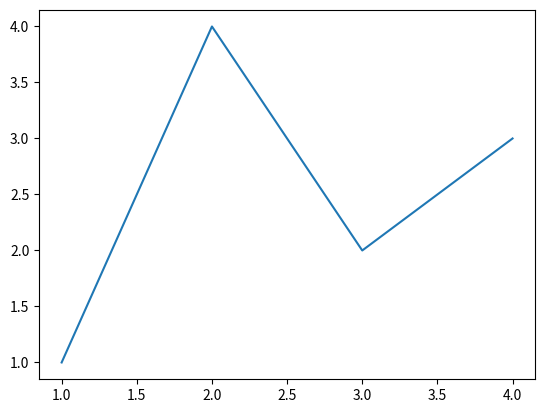
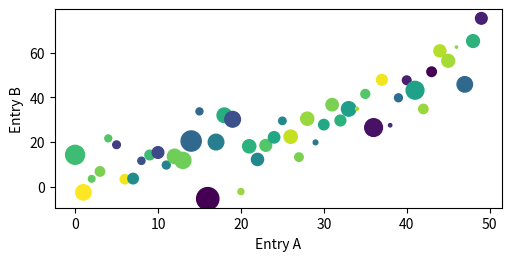
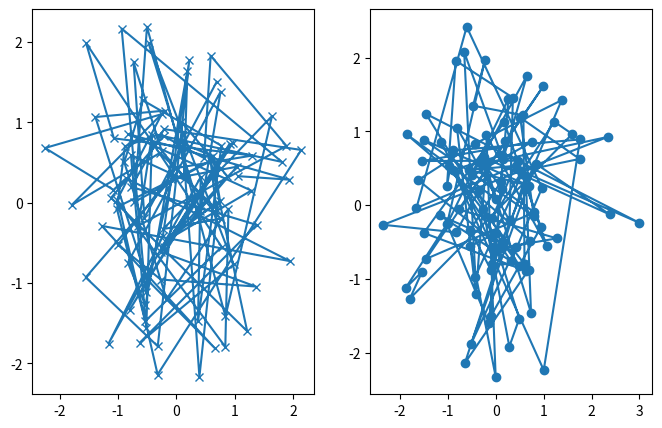
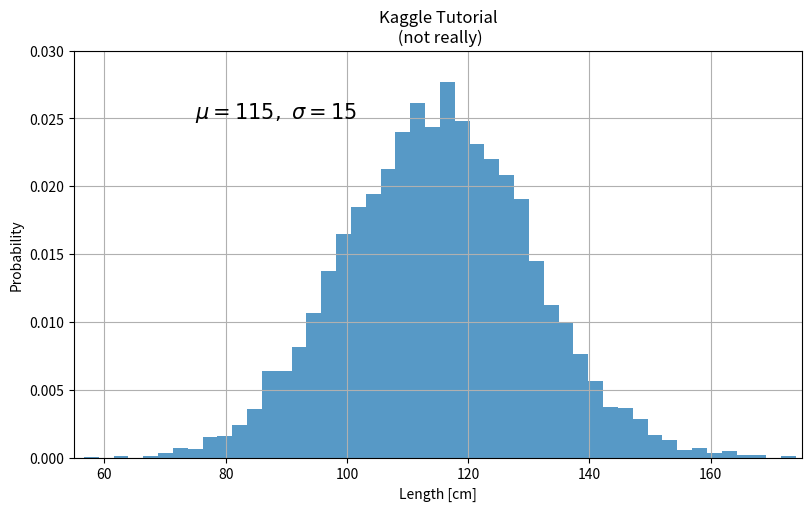
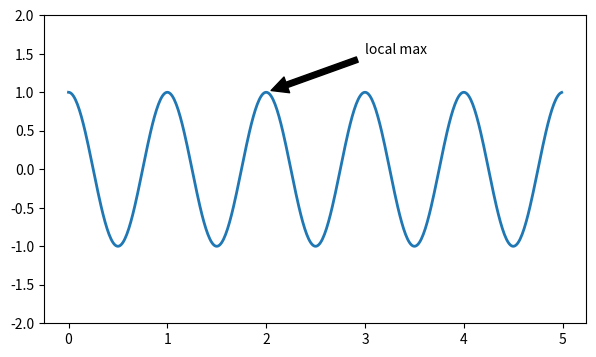
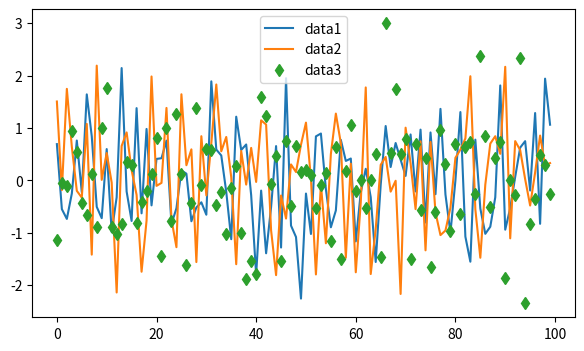
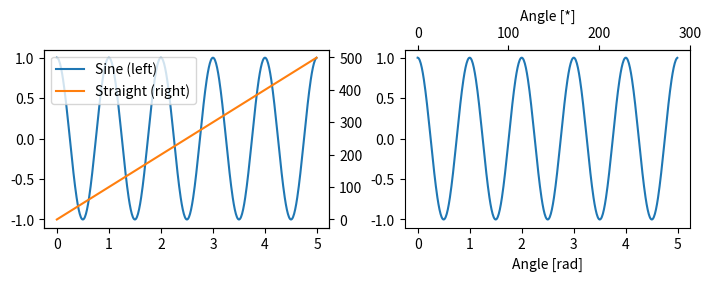

Python code for these plots, in order:
import matplotlib.pyplot as plt
import numpy as np
import matplotlib as mpl

fig, ax = plt.subplots()            # create a figure containg a single axes.
ax.plot([1, 2, 3, 4], [1, 4, 2, 3])   # Plot some data on the axes.
plt.show()

import matplotlib.pyplot as plt
import numpy as np
np.random.seed(10001)
data = {'a' : np.arange(50),
        'c' : np.random.randint(0, 50, 50),
        'd' : np.random.randn(50)}

data['b'] = data['a'] + 10 * np.random.randn(50)
data['d'] = np.abs(data['d'])*100

fig, ax = plt.subplots(figsize = (5, 2.5), layout = 'constrained')
# You can using Dictionary about data
ax.scatter('a', 'b', c = 'c', s = 'd', data = data)
ax.set_xlabel('Entry A')
ax.set_ylabel('Entry B')
plt.show()

def helping_function(ax, data1, data2, param_dict):
    """
    It will help Making same plot and diffent dataset.
    """
    out = ax.plot(data1, data2, **param_dict)  
    return out  # return about Plot

data1, data2, data3, data4 = np.random.randn(4, 100)
fig, (ax1, ax2) = plt.subplots(1, 2, figsize = (8, 5))   # row, cols
helping_function(ax1, data1, data2, {'marker' : 'x'})
helping_function(ax2, data3, data4, {'marker' : 'o'})
plt.show()

mu, sigma = 115, 15
x = mu + sigma * np.random.randn(10000)
fig, ax = plt.subplots(figsize = (8, 5), layout = 'constrained')

n, bins, patches = ax.hist(x, 50, density = 1, facecolor = 'C0', alpha = 0.75)
ax.set_xlabel('Length [cm]')
ax.set_ylabel('Probability')
ax.set_title('Kaggle Tutorial\n (not really)')
ax.text(75, .025, r'$\mu=115,\ \sigma=15$', fontsize = 15.0)
ax.axis([55, 175, 0, 0.03])
ax.grid(True);
plt.show()

fig, ax = plt.subplots(figsize = (7, 4))

t = np.arange(0.0, 5.0, 0.01)
s = np.cos(2 * np.pi * t)
line, = ax.plot(t, s, lw = 2)

ax.annotate('local max', xy = (2, 1), xytext = (3, 1.5),
            arrowprops = dict(facecolor = 'black', shrink = 0.05))

ax.set_ylim(-2, 2)
plt.show()

fig, ax = plt.subplots(figsize = (7, 4))

ax.plot(np.arange(len(data1)), data1, label = 'data1')
ax.plot(np.arange(len(data2)), data2, label = 'data2')
ax.plot(np.arange(len(data3)), data3, 'd', label = 'data3')
ax.legend();

fig, (ax1, ax3) = plt.subplots(1, 2, figsize = (7, 2.7), layout = 'constrained')
l1, = ax1.plot(t, s)
ax2 = ax1.twinx()
l2, = ax2.plot(t, range(len(t)), 'C1')
ax2.legend([l1, l2], ['Sine (left)', 'Straight (right)'])

ax3.plot(t, s)
ax3.set_xlabel('Angle [rad]')
ax4 = ax3.secondary_xaxis('top', functions = (np.rad2deg, np.deg2rad))
ax4.set_xlabel('Angle [*]')

fig, axd = plt.subplot_mosaic([['1', '3'],
                               ['2', '3']], layout='constrained')
axd['1'].set_title('1')
axd['2'].set_title('2')
axd['3'].set_title('3');